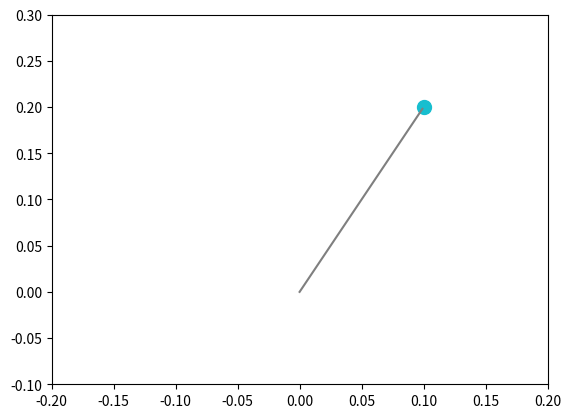
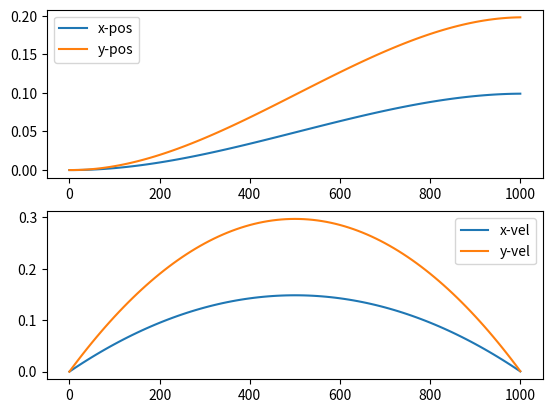

These charts were generated, in order, by the following Python code:
# Optimal control (Linear Quadratic- LQ) of a point mass in 2-D. Point to point control in 2-D
# Point mass controlled by two input accelerations in X and Y dimensions.
import numpy as np
import matplotlib.pyplot as plt

N = 100
h = 0.01 # time step for discrete time system
t = np.arange(N + 1) * h * 1000 # time in ms
m = 1.0 # mass of point mass
A = np.array([[1, 0, h, 0], [0, 1, 0, h], [0, 0, 1, 0], [0, 0, 0, 1]])
A = np.block([[A, np.zeros((A.shape[0], 1))],[np.zeros((1, A.shape[0])), 1]])
B = np.array([[0, 0],
              [0, 0],
              [h / m, 0],
              [0, h / m],
              [0, 0]])

x_targ = 0.1 # target x coordinate
y_targ = 0.2 # target y coordinate
wp = 1 # position cost weighting
wv = 1 # velocity cost weighting
D = np.array([[-1, 0, 0, 0, x_targ],
              [0, -1, 0, 0, y_targ],
              [0, 0, wv, 0, 0],
              [0, 0, 0, wv, 0]])
Qf = 1 / 4 * D.transpose() @ D # Final time state cost matrix
Q = np.diag([wp, wp, wv, wv, 0]) * 0 # State cost matrix set to 0 for all steps other than final step
R = 0.0002 / N  * np.eye(B.shape[1]) # Control cost matrix

L = np.zeros((N, R.shape[0], A.shape[1])) # Memory of feedback gains
S = Qf
# Backward iteration to calculate the feedback gains
for step in np.arange(N - 1, -1, -1):
    L[step, :, :] = np.linalg.inv(R + B.transpose() @ S @ B) @ B.transpose() @ S @ A

    S = Q + A.transpose() @ S @ (A - B @ L[step, :, :])

# Forward iteration of the state using the calculated feedback gains
X = np.zeros((A.shape[0], N + 1)) # State memory
X[:, 0] = np.array([0, 0, 0, 0, 1])
for step in range(N):
    u = - L[step, :, :] @ X[:, step]
    X[:, step + 1] = A @ X[:, step] + B @ u

# Plotting the position of the point mass in 2-D, X-Y plane
fig, ax = plt.subplots()
ax.plot(x_targ, y_targ, 'tab:cyan', marker = 'o', markersize = 10)
ax.plot(X[0, :], X[1, :], 'tab:gray')
ax.set_ylim((-0.1, 0.3))
ax.set_xlim((-0.2, 0.2))

# Plotting the evolution of positions and velocities of the point mass versus time
fig2, ax = plt.subplots(2, 1)
ax[0].plot(t, X[0, :], color = 'tab:blue', label = 'x-pos')
ax[0].plot(t, X[1, :], color = 'tab:orange',label = 'y-pos')
ax[0].legend()
ax[1].plot(t, X[2, :], color = 'tab:blue', label = 'x-vel')
ax[1].plot(t, X[3, :], color = 'tab:orange', label = 'y-vel')
ax[1].legend()







